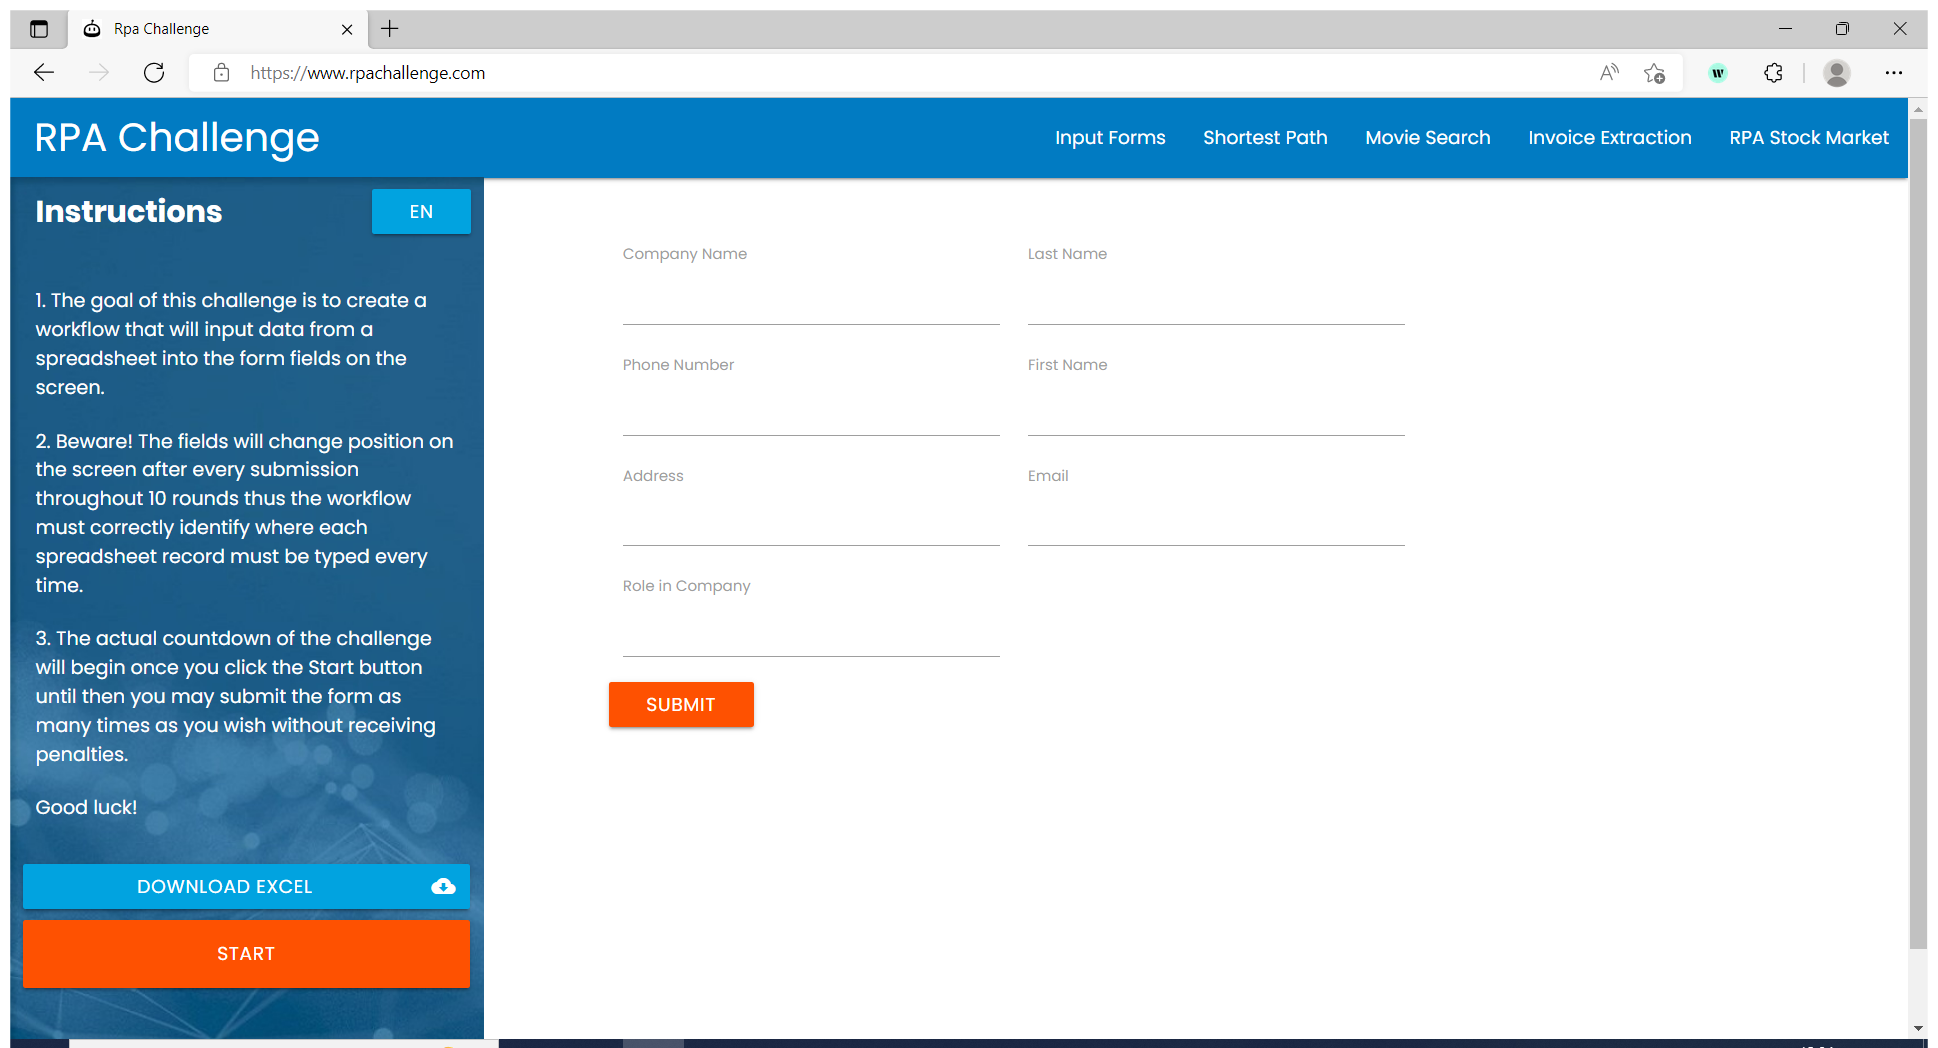
Workflow: Enter user data form excel

Step 1: Use Browser Edge: Rpa Challenge in window 'Rpa Challenge' (msedge.exe)

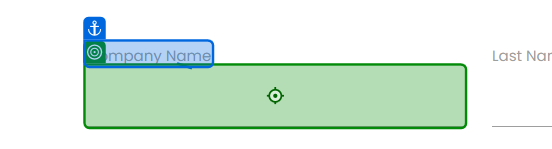
Step 2: type [row(0).ToString] into 'Company Name'

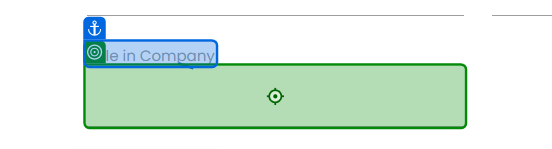
Step 3: type [row(1).ToString] into 'Role in Company'

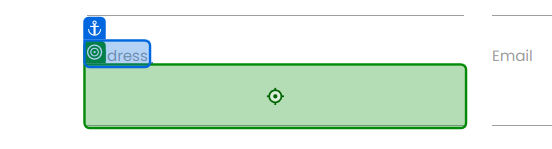
Step 4: type [row(2).ToString] into 'Address'

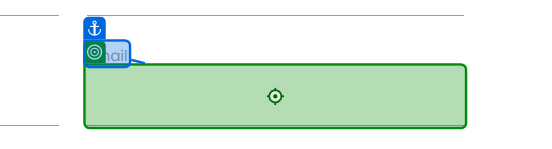
Step 5: type [row(3).ToString] into 'Email'

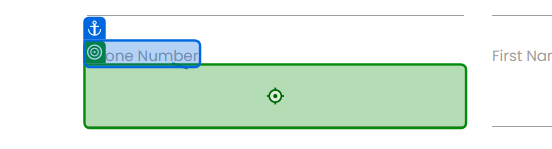
Step 6: type [row(5).ToString] into 'Phone Number'

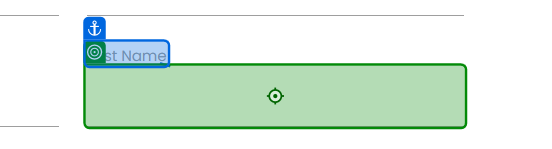
Step 7: type [FirstName] into 'First Name'

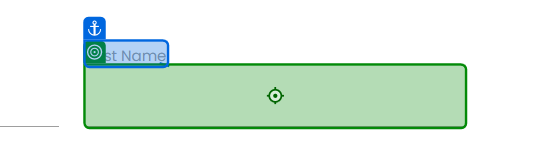
Step 8: type [LastName] into 'Last Name'

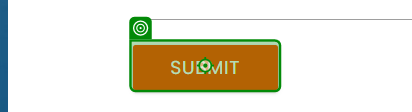
Step 9: click on 'Submit'